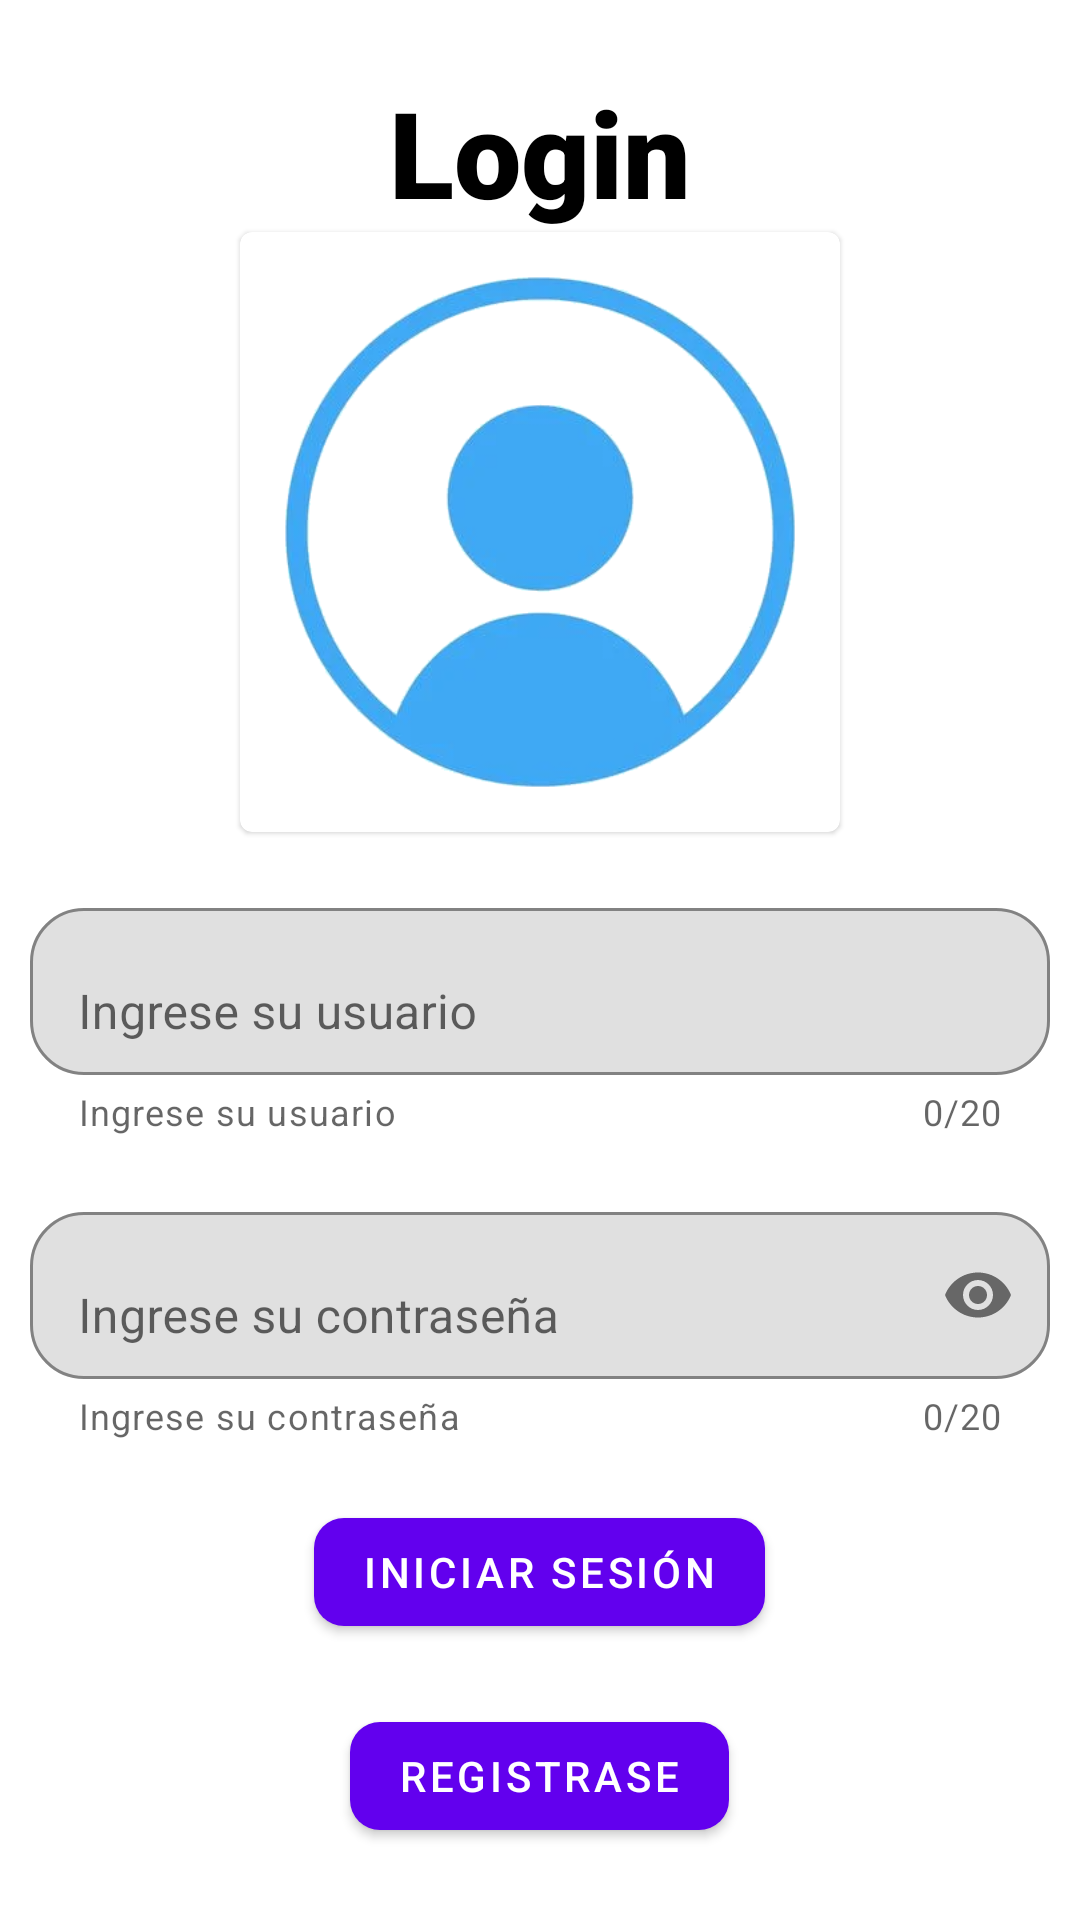

Android layout source for this screen:
<!-- AndroidManifest.xml: application theme Theme.Crud_orm -->
<!-- res/layout/activity_main.xml -->
<?xml version="1.0" encoding="utf-8"?>
<LinearLayout xmlns:android="http://schemas.android.com/apk/res/android"
    xmlns:app="http://schemas.android.com/apk/res-auto"
    xmlns:tools="http://schemas.android.com/tools"
    android:layout_width="match_parent"
    android:layout_height="match_parent"
    tools:context=".MainActivity"
    android:orientation="vertical"
    android:gravity="center"
    >

    <TextView
        android:layout_width="wrap_content"
        android:layout_height="wrap_content"
        android:fontFamily="sans-serif-black"
        android:text="Login"
        android:textSize="40dp"
        android:textStyle="bold"
        android:textColor="@color/black"
        app:layout_constraintBottom_toBottomOf="parent"
        app:layout_constraintEnd_toEndOf="parent"
        app:layout_constraintStart_toStartOf="parent"
        app:layout_constraintTop_toTopOf="parent" />

    <com.google.android.material.card.MaterialCardView
        android:layout_width="200dp"
        android:layout_height="200dp"
        >
        <TextView
            android:layout_width="wrap_content"
            android:layout_height="wrap_content"
            android:background="@drawable/login"
            ></TextView>
    </com.google.android.material.card.MaterialCardView>
    <com.google.android.material.textfield.TextInputLayout
        android:layout_width="match_parent"
        android:layout_height="wrap_content"
        android:layout_marginTop="20dp"
        android:layout_marginStart="10dp"
        android:layout_marginEnd="10dp"
        android:gravity="center"
        android:hint="Ingrese su usuario"
        app:boxBackgroundMode="outline"
        app:boxCornerRadiusBottomEnd="18dp"
        app:boxCornerRadiusBottomStart="18dp"
        app:boxCornerRadiusTopEnd="18dp"
        app:boxCornerRadiusTopStart="18dp"
        app:counterEnabled="true"
        app:counterMaxLength="20"
        app:endIconMode="clear_text"
        app:helperText="Ingrese su usuario"
        >
        <com.google.android.material.textfield.TextInputEditText
            android:layout_width="match_parent"
            android:layout_height="wrap_content"
            android:inputType="text"
            android:id="@+id/input_usuario"
            ></com.google.android.material.textfield.TextInputEditText>
    </com.google.android.material.textfield.TextInputLayout>
    <com.google.android.material.textfield.TextInputLayout
        android:layout_width="match_parent"
        android:layout_height="wrap_content"
        android:layout_marginTop="20dp"
        android:layout_marginStart="10dp"
        android:layout_marginEnd="10dp"
        android:gravity="center"
        android:hint="Ingrese su contraseña"
        app:boxBackgroundMode="outline"
        app:boxCornerRadiusBottomEnd="18dp"
        app:boxCornerRadiusBottomStart="18dp"
        app:boxCornerRadiusTopEnd="18dp"
        app:boxCornerRadiusTopStart="18dp"
        app:counterEnabled="true"
        app:counterMaxLength="20"
        app:endIconMode="password_toggle"
        app:helperText="Ingrese su contraseña"
        >
        <com.google.android.material.textfield.TextInputEditText
            android:layout_width="match_parent"
            android:layout_height="wrap_content"
            android:inputType="textPassword"
            android:id="@+id/input_contrasena"
            ></com.google.android.material.textfield.TextInputEditText>
    </com.google.android.material.textfield.TextInputLayout>
    <com.google.android.material.button.MaterialButton
        android:id="@+id/btn_inicio_sesion"
        android:layout_width="wrap_content"
        android:layout_height="wrap_content"
        android:text="Iniciar Sesión"
        android:layout_marginTop="20dp"
        app:cornerRadius="10dp"
        ></com.google.android.material.button.MaterialButton>
    <com.google.android.material.button.MaterialButton
        android:id="@+id/btn_registro_usuario"
        android:layout_width="wrap_content"
        android:layout_height="wrap_content"
        android:text="Registrase"
        android:layout_marginTop="20dp"
        app:cornerRadius="10dp"
        ></com.google.android.material.button.MaterialButton>

</LinearLayout>
<!-- resources referenced by this layout -->
<resources>
  <!-- drawable login: png bitmap (drawable, 75064 bytes) -->
  <style name="Theme.Crud_orm" parent="Theme.MaterialComponents.DayNight.DarkActionBar">
          
          <item name="colorPrimary">@color/purple_500</item>
          <item name="colorPrimaryVariant">@color/purple_700</item>
          <item name="colorOnPrimary">@color/white</item>
          
          <item name="colorSecondary">@color/teal_200</item>
          <item name="colorSecondaryVariant">@color/teal_700</item>
          <item name="colorOnSecondary">@color/black</item>
          
          <item name="android:statusBarColor">?attr/colorPrimaryVariant</item>
          
      </style>
  <!-- not gathered from this repository: default colours our renderer supplied (Android Studio template values) -->
  <color name="purple_500">#FF6200EE</color>
  <color name="purple_700">#FF3700B3</color>
  <color name="teal_200">#FF03DAC5</color>
  <color name="teal_700">#FF018786</color>
  <color name="black">#FF000000</color>
  <color name="white">#FFFFFFFF</color>
</resources>
